Image classification data set "Banana Images-Real Dataset" (yairHorvitz/deep_learning_banana_ripeness on GitHub). Class labels (10): raw banana, almost ripe banana, banana honey, ripe banana, class A, class B, class C, class D, almost ripe, ripe.

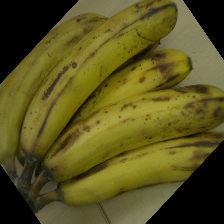
Label: class C

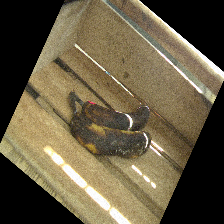
Label: class D

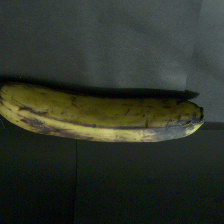
Label: banana honey

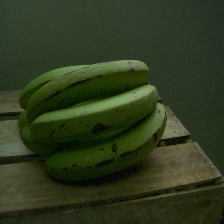
Label: class A

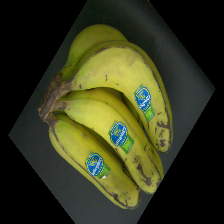
Label: almost ripe

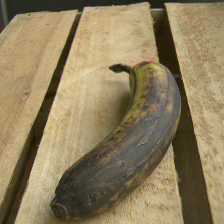
Label: banana honey
